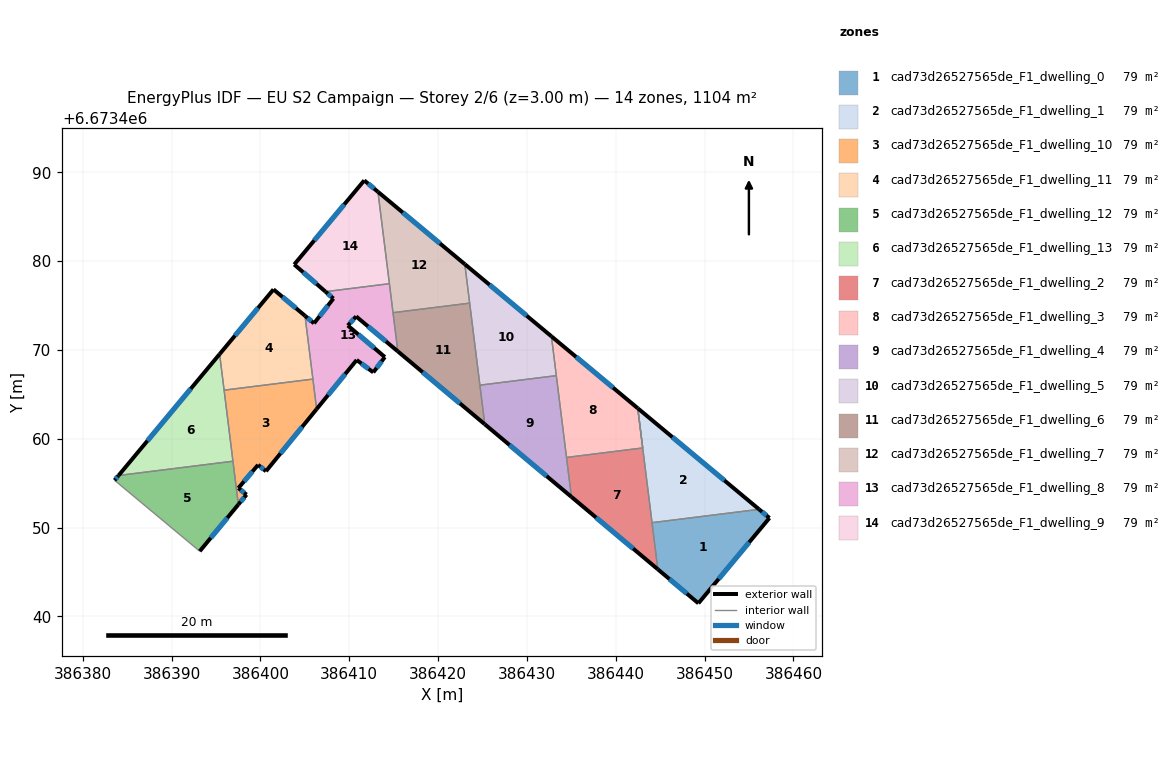
=== STOREY PLAN SPEC (per zone: floor XY polygon, exterior-wall plan segments, windows/doors) ===
zone 1: cad73d26527565de_F1_dwelling_0  (78.8 m²)
  floor: (386457.30, 6673451.08) (386449.30, 6673441.47) (386444.73, 6673445.30) (386444.08, 6673450.55) (386456.13, 6673452.05)
  exterior wall: (386457.30, 6673451.08) – (386456.13, 6673452.05)  [1.5 m]
    window: (386456.97, 6673451.36) – (386456.47, 6673451.77)  [0.8 m²]
  exterior wall: (386449.30, 6673441.47) – (386457.30, 6673451.08)  [12.5 m]
    window: (386451.59, 6673444.22) – (386455.01, 6673448.33)  [6.9 m²]
  exterior wall: (386444.73, 6673445.30) – (386449.30, 6673441.47)  [6.0 m]
    window: (386446.04, 6673444.21) – (386448.00, 6673442.57)  [3.3 m²]
  interior walls: 2
zone 2: cad73d26527565de_F1_dwelling_1  (78.8 m²)
  floor: (386456.13, 6673452.05) (386444.08, 6673450.55) (386442.48, 6673463.43)
  exterior wall: (386456.13, 6673452.05) – (386442.48, 6673463.43)  [17.8 m]
    window: (386452.23, 6673455.30) – (386446.38, 6673460.18)  [9.8 m²]
  interior walls: 3
zone 3: cad73d26527565de_F1_dwelling_10  (78.7 m²)
  floor: (386405.90, 6673466.71) (386406.32, 6673463.33) (386400.62, 6673456.34) (386399.73, 6673457.05) (386397.51, 6673454.44) (386398.43, 6673453.70) (386397.51, 6673452.59) (386395.91, 6673465.47)
  exterior wall: (386399.73, 6673457.05) – (386400.62, 6673456.34)  [1.1 m]
    window: (386399.99, 6673456.85) – (386400.37, 6673456.54)  [0.6 m²]
  exterior wall: (386397.51, 6673454.44) – (386399.73, 6673457.05)  [3.4 m]
    window: (386398.15, 6673455.19) – (386399.10, 6673456.31)  [1.9 m²]
  exterior wall: (386398.43, 6673453.70) – (386397.51, 6673454.44)  [1.2 m]
    window: (386398.17, 6673453.91) – (386397.78, 6673454.23)  [0.6 m²]
  exterior wall: (386397.51, 6673452.59) – (386398.43, 6673453.70)  [1.4 m]
    window: (386397.77, 6673452.91) – (386398.17, 6673453.38)  [0.8 m²]
  exterior wall: (386400.62, 6673456.34) – (386406.32, 6673463.33)  [9.0 m]
    window: (386402.25, 6673458.34) – (386404.70, 6673461.34)  [5.0 m²]
  interior walls: 4
zone 4: cad73d26527565de_F1_dwelling_11  (78.7 m²)
  floor: (386405.02, 6673473.84) (386405.90, 6673466.71) (386395.91, 6673465.47) (386395.40, 6673469.52) (386401.47, 6673476.81)
  exterior wall: (386401.47, 6673476.81) – (386395.40, 6673469.52)  [9.5 m]
    window: (386399.73, 6673474.73) – (386397.13, 6673471.61)  [5.2 m²]
  exterior wall: (386405.02, 6673473.84) – (386401.47, 6673476.81)  [4.6 m]
    window: (386404.00, 6673474.69) – (386402.48, 6673475.96)  [2.5 m²]
  interior walls: 3
zone 5: cad73d26527565de_F1_dwelling_12  (78.8 m²)
  floor: (386396.90, 6673457.47) (386397.51, 6673452.59) (386393.16, 6673447.33) (386383.58, 6673455.32) (386384.03, 6673455.86)
  exterior wall: (386384.03, 6673455.86) – (386383.58, 6673455.32)  [0.7 m]
    window: (386383.90, 6673455.71) – (386383.70, 6673455.48)  [0.4 m²]
  exterior wall: (386393.16, 6673447.33) – (386397.51, 6673452.59)  [6.8 m]
    window: (386394.41, 6673448.83) – (386396.27, 6673451.09)  [3.8 m²]
  interior walls: 3
zone 6: cad73d26527565de_F1_dwelling_13  (78.8 m²)
  floor: (386395.40, 6673469.52) (386396.90, 6673457.47) (386384.03, 6673455.86)
  exterior wall: (386395.40, 6673469.52) – (386384.03, 6673455.86)  [17.8 m]
    window: (386392.15, 6673465.62) – (386387.28, 6673459.77)  [9.8 m²]
  interior walls: 3
zone 7: cad73d26527565de_F1_dwelling_2  (78.8 m²)
  floor: (386443.03, 6673458.96) (386444.73, 6673445.30) (386435.01, 6673453.45) (386434.45, 6673457.89)
  exterior wall: (386435.01, 6673453.45) – (386444.73, 6673445.30)  [12.7 m]
    window: (386437.79, 6673451.12) – (386441.96, 6673447.63)  [7.0 m²]
  interior walls: 6
zone 8: cad73d26527565de_F1_dwelling_3  (78.8 m²)
  floor: (386442.48, 6673463.43) (386443.03, 6673458.96) (386434.45, 6673457.89) (386432.76, 6673471.53)
  exterior wall: (386442.48, 6673463.43) – (386432.76, 6673471.53)  [12.7 m]
    window: (386439.70, 6673465.74) – (386435.53, 6673469.21)  [7.0 m²]
  interior walls: 4
zone 9: cad73d26527565de_F1_dwelling_4  (78.8 m²)
  floor: (386433.31, 6673467.10) (386435.01, 6673453.45) (386425.25, 6673461.63) (386424.70, 6673466.03)
  exterior wall: (386425.25, 6673461.63) – (386435.01, 6673453.45)  [12.7 m]
    window: (386428.04, 6673459.29) – (386432.22, 6673455.79)  [7.0 m²]
  interior walls: 4
zone 10: cad73d26527565de_F1_dwelling_5  (78.8 m²)
  floor: (386432.76, 6673471.53) (386433.31, 6673467.10) (386424.70, 6673466.03) (386423.01, 6673479.65)
  exterior wall: (386432.76, 6673471.53) – (386423.01, 6673479.65)  [12.7 m]
    window: (386429.97, 6673473.85) – (386425.79, 6673477.33)  [7.0 m²]
  interior walls: 4
zone 11: cad73d26527565de_F1_dwelling_6  (78.8 m²)
  floor: (386423.55, 6673475.26) (386425.25, 6673461.63) (386415.47, 6673469.83) (386414.92, 6673474.19)
  exterior wall: (386415.47, 6673469.83) – (386425.25, 6673461.63)  [12.8 m]
    window: (386418.26, 6673467.49) – (386422.46, 6673463.97)  [7.0 m²]
  interior walls: 4
zone 12: cad73d26527565de_F1_dwelling_7  (78.8 m²)
  floor: (386423.01, 6673479.65) (386423.55, 6673475.26) (386414.92, 6673474.19) (386413.23, 6673487.79)
  exterior wall: (386423.01, 6673479.65) – (386413.23, 6673487.79)  [12.7 m]
    window: (386420.21, 6673481.98) – (386416.02, 6673485.47)  [7.0 m²]
  interior walls: 4
zone 13: cad73d26527565de_F1_dwelling_8  (79.0 m²)
  floor: (386414.52, 6673477.45) (386415.47, 6673469.83) (386410.77, 6673473.77) (386409.84, 6673472.74) (386414.01, 6673469.20) (386412.71, 6673467.47) (386410.83, 6673468.86) (386406.32, 6673463.33) (386405.02, 6673473.84) (386406.03, 6673472.99) (386408.22, 6673475.78) (386407.32, 6673476.55)
  exterior wall: (386409.84, 6673472.74) – (386410.77, 6673473.77)  [1.4 m]
    window: (386410.10, 6673473.04) – (386410.50, 6673473.48)  [0.8 m²]
  exterior wall: (386414.01, 6673469.20) – (386409.84, 6673472.74)  [5.5 m]
    window: (386412.81, 6673470.21) – (386411.03, 6673471.73)  [3.0 m²]
  exterior wall: (386412.71, 6673467.47) – (386414.01, 6673469.20)  [2.2 m]
    window: (386413.08, 6673467.96) – (386413.63, 6673468.70)  [1.2 m²]
  exterior wall: (386410.83, 6673468.86) – (386412.71, 6673467.47)  [2.3 m]
    window: (386411.37, 6673468.46) – (386412.17, 6673467.87)  [1.3 m²]
  exterior wall: (386406.32, 6673463.33) – (386410.83, 6673468.86)  [7.1 m]
    window: (386407.61, 6673464.91) – (386409.54, 6673467.28)  [3.9 m²]
  exterior wall: (386406.03, 6673472.99) – (386405.02, 6673473.84)  [1.3 m]
    window: (386405.74, 6673473.23) – (386405.31, 6673473.60)  [0.7 m²]
  exterior wall: (386408.22, 6673475.78) – (386406.03, 6673472.99)  [3.5 m]
    window: (386407.59, 6673474.98) – (386406.66, 6673473.79)  [2.0 m²]
  exterior wall: (386407.32, 6673476.55) – (386408.22, 6673475.78)  [1.2 m]
    window: (386407.58, 6673476.33) – (386407.96, 6673476.00)  [0.7 m²]
  exterior wall: (386410.77, 6673473.77) – (386415.47, 6673469.83)  [6.1 m]
    window: (386412.11, 6673472.64) – (386414.12, 6673470.96)  [3.4 m²]
  interior walls: 5
zone 14: cad73d26527565de_F1_dwelling_9  (79.0 m²)
  floor: (386413.23, 6673487.79) (386414.52, 6673477.45) (386407.32, 6673476.55) (386403.80, 6673479.61) (386411.68, 6673489.08)
  exterior wall: (386403.80, 6673479.61) – (386407.32, 6673476.55)  [4.7 m]
    window: (386404.81, 6673478.74) – (386406.32, 6673477.43)  [2.6 m²]
  exterior wall: (386411.68, 6673489.08) – (386403.80, 6673479.61)  [12.3 m]
    window: (386409.43, 6673486.38) – (386406.05, 6673482.32)  [6.8 m²]
  exterior wall: (386413.23, 6673487.79) – (386411.68, 6673489.08)  [2.0 m]
    window: (386412.79, 6673488.16) – (386412.12, 6673488.71)  [1.1 m²]
  interior walls: 2

=== DERIVED (storey summary) ===
Building: EU S2 Campaign
Storey: 2 of 6  (floor level z = 3.00 m)
Storey gross floor area: 1103.7 m²
Zones on this storey: 14
  - cad73d26527565de_F1_dwelling_0: floor 78.8 m²; exterior wall 20.0 m (59.9 m²); 3 window(s) 11.0 m²; WWR 18.4%
  - cad73d26527565de_F1_dwelling_1: floor 78.8 m²; exterior wall 17.8 m (53.3 m²); 1 window(s) 9.8 m²; WWR 18.4%
  - cad73d26527565de_F1_dwelling_10: floor 78.7 m²; exterior wall 16.2 m (48.6 m²); 5 window(s) 8.9 m²; WWR 18.4%
  - cad73d26527565de_F1_dwelling_11: floor 78.7 m²; exterior wall 14.1 m (42.3 m²); 2 window(s) 7.8 m²; WWR 18.4%
  - cad73d26527565de_F1_dwelling_12: floor 78.8 m²; exterior wall 7.5 m (22.6 m²); 2 window(s) 4.1 m²; WWR 18.4%
  - cad73d26527565de_F1_dwelling_13: floor 78.8 m²; exterior wall 17.8 m (53.3 m²); 1 window(s) 9.8 m²; WWR 18.4%
  - cad73d26527565de_F1_dwelling_2: floor 78.8 m²; exterior wall 12.7 m (38.1 m²); 1 window(s) 7.0 m²; WWR 18.4%
  - cad73d26527565de_F1_dwelling_3: floor 78.8 m²; exterior wall 12.7 m (38.0 m²); 1 window(s) 7.0 m²; WWR 18.4%
  - cad73d26527565de_F1_dwelling_4: floor 78.8 m²; exterior wall 12.7 m (38.2 m²); 1 window(s) 7.0 m²; WWR 18.4%
  - cad73d26527565de_F1_dwelling_5: floor 78.8 m²; exterior wall 12.7 m (38.1 m²); 1 window(s) 7.0 m²; WWR 18.4%
  - cad73d26527565de_F1_dwelling_6: floor 78.8 m²; exterior wall 12.8 m (38.3 m²); 1 window(s) 7.0 m²; WWR 18.4%
  - cad73d26527565de_F1_dwelling_7: floor 78.8 m²; exterior wall 12.7 m (38.2 m²); 1 window(s) 7.0 m²; WWR 18.4%
  - cad73d26527565de_F1_dwelling_8: floor 79.0 m²; exterior wall 30.7 m (92.0 m²); 9 window(s) 16.9 m²; WWR 18.4%
  - cad73d26527565de_F1_dwelling_9: floor 79.0 m²; exterior wall 19.0 m (57.0 m²); 3 window(s) 10.5 m²; WWR 18.4%
Zone adjacency (shared interzone walls):
  - cad73d26527565de_F1_dwelling_0 ↔ cad73d26527565de_F1_dwelling_1
  - cad73d26527565de_F1_dwelling_0 ↔ cad73d26527565de_F1_dwelling_2
  - cad73d26527565de_F1_dwelling_1 ↔ cad73d26527565de_F1_dwelling_2
  - cad73d26527565de_F1_dwelling_10 ↔ cad73d26527565de_F1_dwelling_11
  - cad73d26527565de_F1_dwelling_10 ↔ cad73d26527565de_F1_dwelling_12
  - cad73d26527565de_F1_dwelling_10 ↔ cad73d26527565de_F1_dwelling_13
  - cad73d26527565de_F1_dwelling_10 ↔ cad73d26527565de_F1_dwelling_8
  - cad73d26527565de_F1_dwelling_11 ↔ cad73d26527565de_F1_dwelling_13
  - cad73d26527565de_F1_dwelling_11 ↔ cad73d26527565de_F1_dwelling_8
  - cad73d26527565de_F1_dwelling_12 ↔ cad73d26527565de_F1_dwelling_13
  - cad73d26527565de_F1_dwelling_2 ↔ cad73d26527565de_F1_dwelling_3
  - cad73d26527565de_F1_dwelling_2 ↔ cad73d26527565de_F1_dwelling_4
  - cad73d26527565de_F1_dwelling_3 ↔ cad73d26527565de_F1_dwelling_4
  - cad73d26527565de_F1_dwelling_3 ↔ cad73d26527565de_F1_dwelling_5
  - cad73d26527565de_F1_dwelling_4 ↔ cad73d26527565de_F1_dwelling_5
  - cad73d26527565de_F1_dwelling_4 ↔ cad73d26527565de_F1_dwelling_6
  - cad73d26527565de_F1_dwelling_5 ↔ cad73d26527565de_F1_dwelling_6
  - cad73d26527565de_F1_dwelling_5 ↔ cad73d26527565de_F1_dwelling_7
  - cad73d26527565de_F1_dwelling_6 ↔ cad73d26527565de_F1_dwelling_7
  - cad73d26527565de_F1_dwelling_6 ↔ cad73d26527565de_F1_dwelling_8
  - cad73d26527565de_F1_dwelling_7 ↔ cad73d26527565de_F1_dwelling_8
  - cad73d26527565de_F1_dwelling_7 ↔ cad73d26527565de_F1_dwelling_9
  - cad73d26527565de_F1_dwelling_8 ↔ cad73d26527565de_F1_dwelling_9